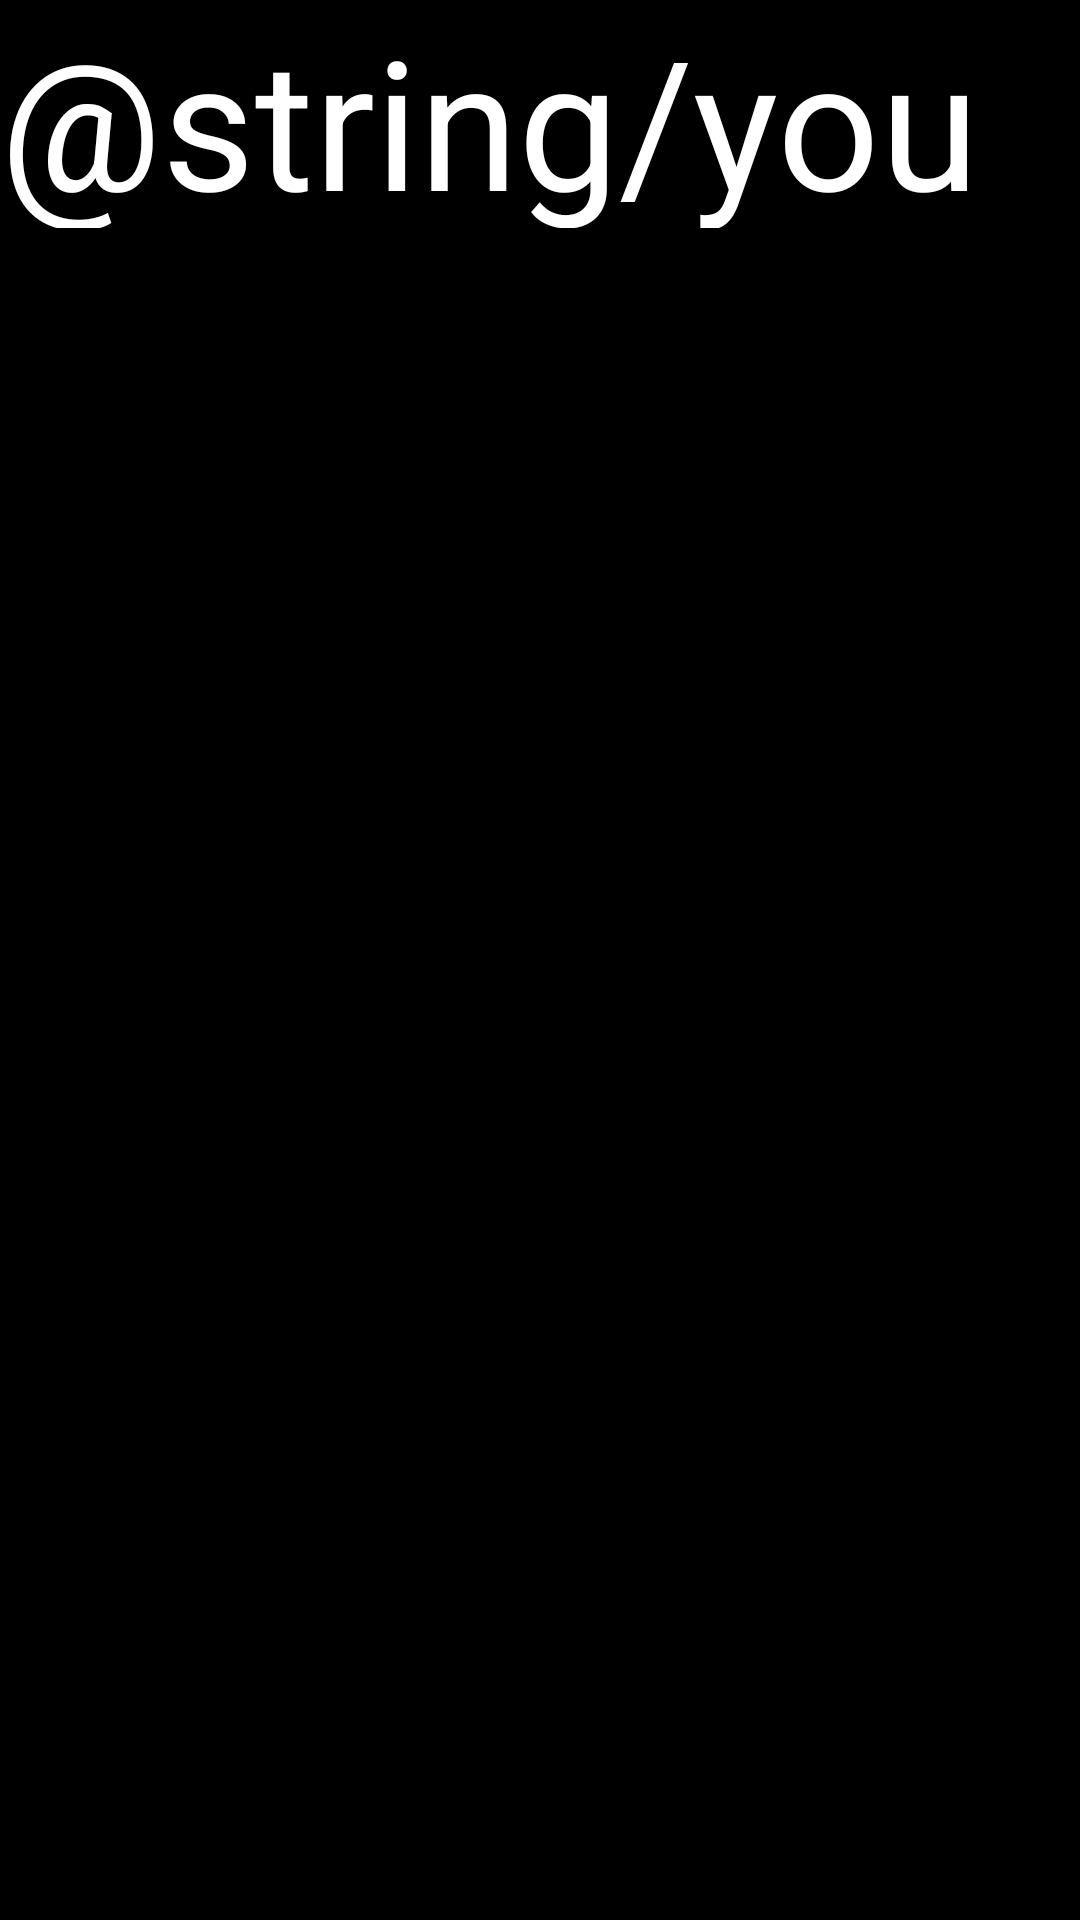

Produce the Android XML layout that renders to this screen, including the resource entries it uses.
<!-- AndroidManifest.xml: application theme Theme.PDM_2021_I_P1_Project1 -->
<!-- res/layout/activity_defeat.xml -->
<?xml version="1.0" encoding="utf-8"?>
<androidx.constraintlayout.widget.ConstraintLayout xmlns:android="http://schemas.android.com/apk/res/android"
    xmlns:app="http://schemas.android.com/apk/res-auto"
    xmlns:tools="http://schemas.android.com/tools"
    android:layout_width="match_parent"
    android:layout_height="match_parent"
    android:background="@color/black"
    tools:context=".DefeatActivity">

    <TextView
        android:id="@+id/textView"
        android:layout_width="340dp"
        android:layout_height="76dp"
        android:text="@string/you_lost"
        android:textColor="@color/white"
        android:textSize="60sp"
        tools:layout_editor_absoluteX="35dp"
        tools:layout_editor_absoluteY="55dp" />
</androidx.constraintlayout.widget.ConstraintLayout>
<!-- resources referenced by this layout -->
<resources>
  <color name="black">#FF000000</color>
  <color name="white">#FFFFFFFF</color>
  <style name="Theme.PDM_2021_I_P1_Project1" parent="Theme.MaterialComponents.DayNight.DarkActionBar">
          
          <item name="colorPrimary">@color/purple_500</item>
          <item name="colorPrimaryVariant">@color/purple_700</item>
          <item name="colorOnPrimary">@color/white</item>
          
          <item name="colorSecondary">@color/teal_200</item>
          <item name="colorSecondaryVariant">@color/teal_700</item>
          <item name="colorOnSecondary">@color/black</item>
          
          <item name="android:statusBarColor" tools:targetApi="l">?attr/colorPrimaryVariant</item>
          
      </style>
  <color name="purple_500">#FF6200EE</color>
  <color name="purple_700">#FF3700B3</color>
  <color name="teal_200">#FF03DAC5</color>
  <color name="teal_700">#FF018786</color>
</resources>
